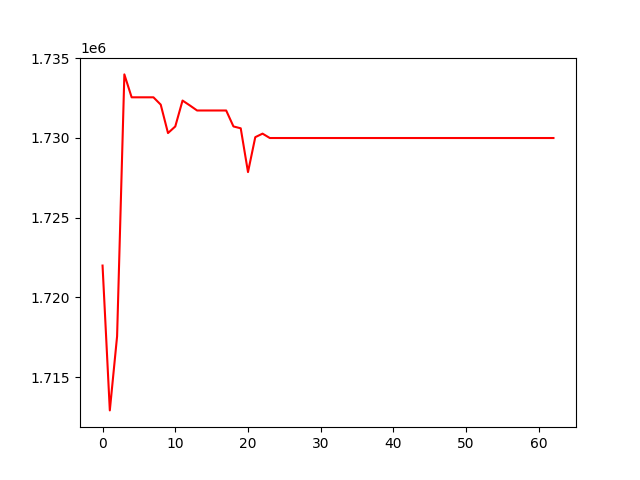

Data behind this chart, as committed beside it:
, 0
0, 1721994
1, 1712905
2, 1717556
3, 1733988
4, 1732551
5, 1732551
6, 1732551
7, 1732551
8, 1732090
9, 1730307
10, 1730722
11, 1732347
12, 1732042
13, 1731724
14, 1731724
15, 1731724
16, 1731724
17, 1731724
18, 1730723
19, 1730606
20, 1727857
21, 1730050
22, 1730271
23, 1729996
24, 1729996
25, 1729996
26, 1729996
27, 1729996
28, 1729996
29, 1729996
30, 1729996
31, 1729996
32, 1729996
33, 1729996
34, 1729996
35, 1729996
36, 1729996
37, 1729996
38, 1729996
39, 1729996
40, 1729996
41, 1729996
42, 1729996
43, 1729996
44, 1729996
45, 1729996
46, 1729996
47, 1729996
48, 1729996
49, 1729996
50, 1729996
51, 1729996
52, 1729996
53, 1729996
54, 1729996
55, 1729996
56, 1729996
57, 1729996
58, 1729996
59, 1729996
... 3 more rows
